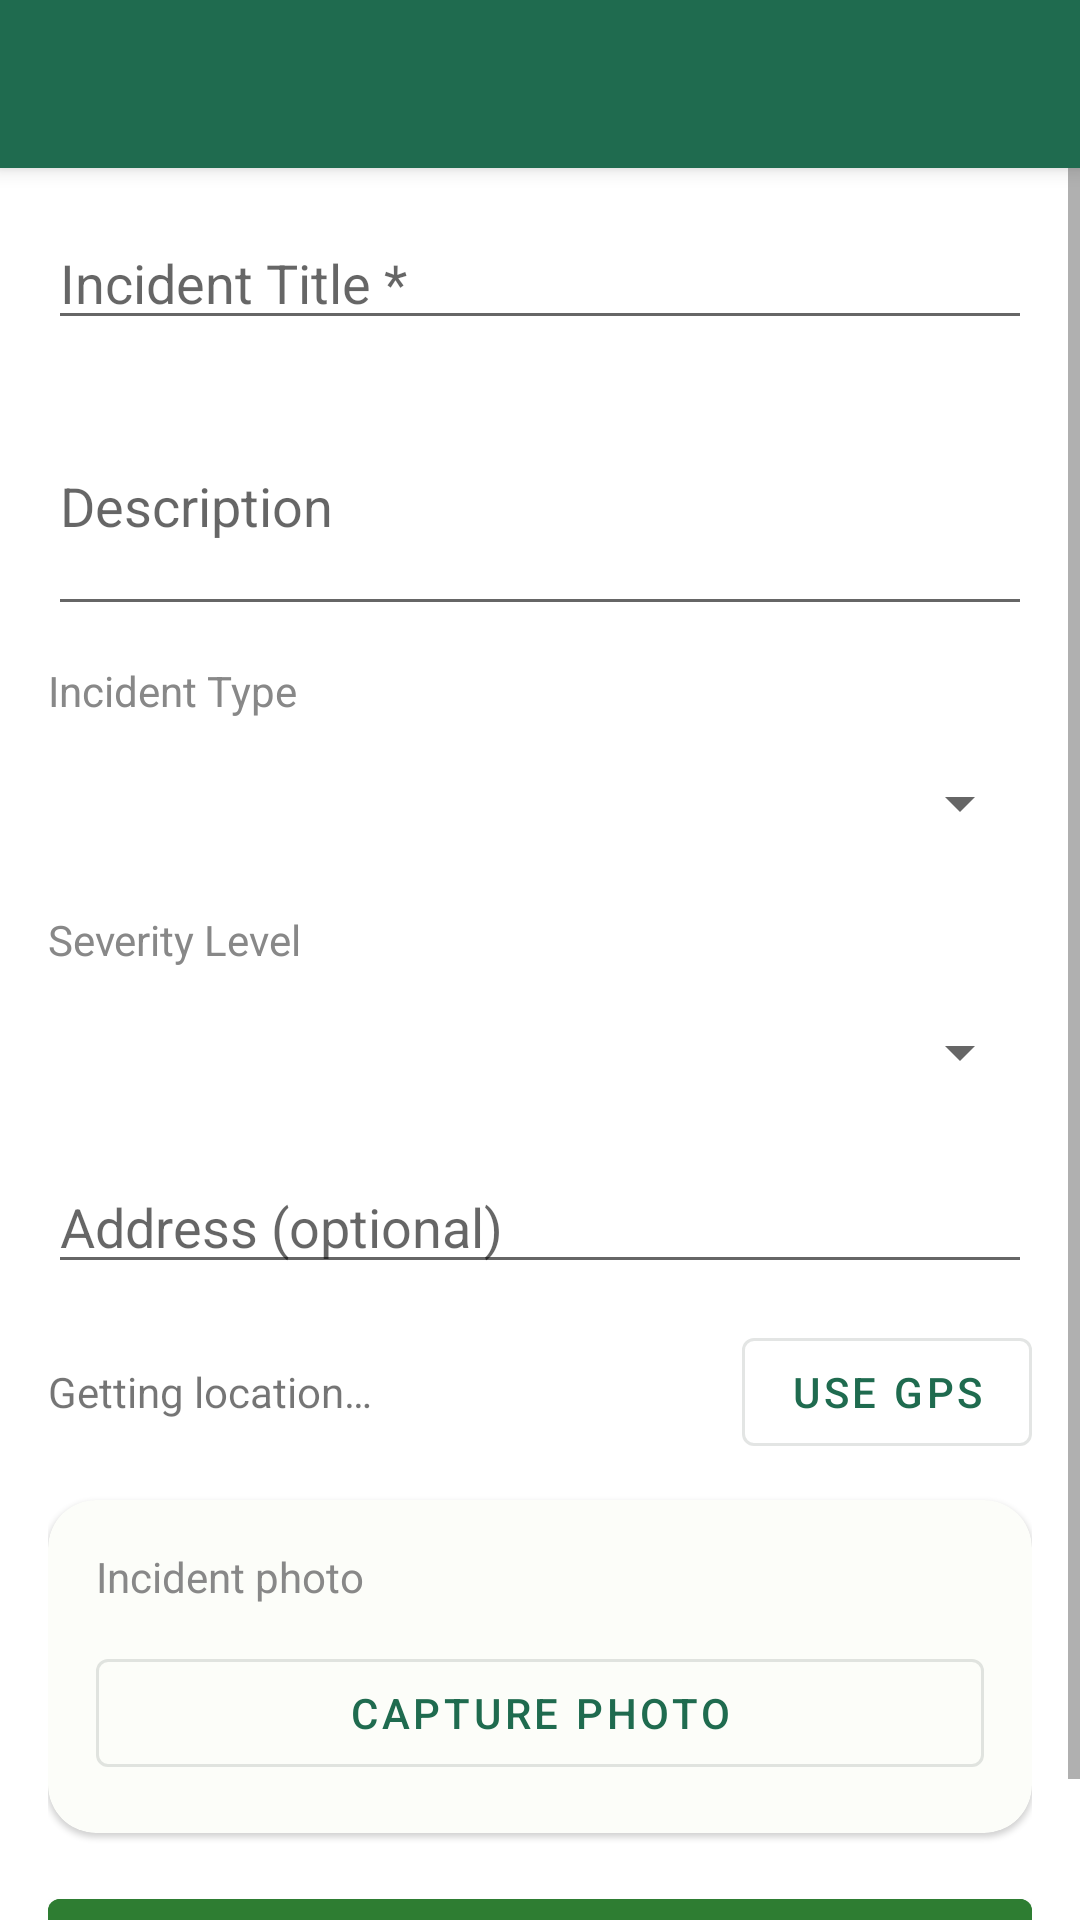

Here is an Android app screen rendered from its layout file. Give the layout XML and the strings, colors and styles it references.
<!-- AndroidManifest.xml: application theme Theme.GarbageCollection -->
<!-- res/layout/activity_create_incident.xml -->
<?xml version="1.0" encoding="utf-8"?>
<androidx.coordinatorlayout.widget.CoordinatorLayout xmlns:android="http://schemas.android.com/apk/res/android"
    xmlns:app="http://schemas.android.com/apk/res-auto"
    android:layout_width="match_parent"
    android:layout_height="match_parent"
    android:fitsSystemWindows="true">
    <com.google.android.material.appbar.AppBarLayout android:layout_width="match_parent" android:layout_height="wrap_content">
        <com.google.android.material.appbar.MaterialToolbar android:id="@+id/toolbar"
            android:layout_width="match_parent" android:layout_height="?attr/actionBarSize"
            android:background="?attr/colorPrimary" app:titleTextColor="#FFFFFF"
            app:navigationIconTint="#FFFFFF"/>
    </com.google.android.material.appbar.AppBarLayout>
    <ScrollView android:layout_width="match_parent" android:layout_height="match_parent"
        app:layout_behavior="@string/appbar_scrolling_view_behavior">
    <LinearLayout android:layout_width="match_parent" android:layout_height="wrap_content"
        android:orientation="vertical" android:padding="16dp">

        <com.google.android.material.textfield.TextInputEditText android:id="@+id/etTitle"
            android:layout_width="match_parent" android:layout_height="wrap_content"
            android:hint="@string/hint_incident_title_required" android:layout_marginBottom="12dp"/>

        <com.google.android.material.textfield.TextInputEditText android:id="@+id/etDescription"
            android:layout_width="match_parent" android:layout_height="wrap_content"
            android:hint="@string/hint_description" android:inputType="textMultiLine" android:minLines="3"
            android:layout_marginBottom="12dp"/>

        <TextView android:layout_width="wrap_content" android:layout_height="wrap_content"
            android:text="@string/label_incident_type" android:textSize="14sp" android:textColor="#888"
            android:layout_marginBottom="4dp"/>
        <Spinner android:id="@+id/spinnerType"
            android:layout_width="match_parent" android:layout_height="48dp"
            android:layout_marginBottom="12dp"/>

        <TextView android:layout_width="wrap_content" android:layout_height="wrap_content"
            android:text="@string/label_severity_level" android:textSize="14sp" android:textColor="#888"
            android:layout_marginBottom="4dp"/>
        <Spinner android:id="@+id/spinnerSeverity"
            android:layout_width="match_parent" android:layout_height="48dp"
            android:layout_marginBottom="12dp"/>

        <com.google.android.material.textfield.TextInputEditText android:id="@+id/etAddress"
            android:layout_width="match_parent" android:layout_height="wrap_content"
            android:hint="@string/hint_address_optional" android:layout_marginBottom="12dp"/>

        <LinearLayout android:layout_width="match_parent" android:layout_height="wrap_content"
            android:orientation="horizontal" android:gravity="center_vertical" android:layout_marginBottom="12dp">
            <TextView android:id="@+id/tvLocation" android:layout_width="0dp" android:layout_height="wrap_content"
                android:layout_weight="1" android:text="@string/label_getting_location" android:textSize="14sp"/>
            <com.google.android.material.button.MaterialButton android:id="@+id/btnUseCurrentLocation"
                android:layout_width="wrap_content" android:layout_height="wrap_content"
                android:text="@string/action_use_gps" style="@style/Widget.MaterialComponents.Button.OutlinedButton"/>
        </LinearLayout>

        <com.google.android.material.card.MaterialCardView
            android:layout_width="match_parent"
            android:layout_height="wrap_content"
            android:layout_marginBottom="16dp"
            app:cardCornerRadius="16dp">

            <LinearLayout
                android:layout_width="match_parent"
                android:layout_height="wrap_content"
                android:orientation="vertical"
                android:padding="16dp">

                <TextView
                    android:layout_width="wrap_content"
                    android:layout_height="wrap_content"
                    android:text="@string/label_incident_photo"
                    android:textColor="#888"
                    android:textSize="14sp" />

                <ImageView
                    android:id="@+id/ivPhotoPreview"
                    android:layout_width="match_parent"
                    android:layout_height="220dp"
                    android:layout_marginTop="12dp"
                    android:adjustViewBounds="true"
                    android:background="#ECEFF1"
                    android:contentDescription="@string/cd_incident_photo_preview"
                    android:scaleType="centerCrop"
                    android:visibility="gone" />

                <LinearLayout
                    android:layout_width="match_parent"
                    android:layout_height="wrap_content"
                    android:layout_marginTop="12dp"
                    android:orientation="horizontal">

                    <com.google.android.material.button.MaterialButton
                        android:id="@+id/btnCapturePhoto"
                        style="@style/Widget.MaterialComponents.Button.OutlinedButton"
                        android:layout_width="0dp"
                        android:layout_height="wrap_content"
                        android:layout_weight="1"
                        android:text="@string/action_capture_photo" />

                    <com.google.android.material.button.MaterialButton
                        android:id="@+id/btnRemovePhoto"
                        style="@style/Widget.MaterialComponents.Button.OutlinedButton"
                        android:layout_width="0dp"
                        android:layout_height="wrap_content"
                        android:layout_marginStart="12dp"
                        android:layout_weight="1"
                        android:text="@string/action_remove_photo"
                        android:textColor="#D32F2F"
                        android:visibility="gone"
                        app:strokeColor="#D32F2F" />
                </LinearLayout>
            </LinearLayout>
        </com.google.android.material.card.MaterialCardView>

        <com.google.android.material.button.MaterialButton android:id="@+id/btnSubmit"
            android:layout_width="match_parent" android:layout_height="wrap_content"
            android:text="@string/action_submit_report" android:backgroundTint="#2E7D32"/>
    </LinearLayout>
    </ScrollView>
</androidx.coordinatorlayout.widget.CoordinatorLayout>
<!-- resources referenced by this layout -->
<resources>
  <string name="action_capture_photo">Capture photo</string>
  <string name="action_remove_photo">Remove photo</string>
  <string name="action_submit_report">Submit Report</string>
  <string name="action_use_gps">Use GPS</string>
  <string name="cd_incident_photo_preview">Incident photo preview</string>
  <string name="hint_address_optional">Address (optional)</string>
  <string name="hint_description">Description</string>
  <string name="hint_incident_title_required">Incident Title *</string>
  <string name="label_getting_location">Getting location…</string>
  <string name="label_incident_photo">Incident photo</string>
  <string name="label_incident_type">Incident Type</string>
  <string name="label_severity_level">Severity Level</string>
  <style name="Theme.GarbageCollection" parent="Theme.MaterialComponents.DayNight.NoActionBar">
          <item name="colorPrimary">@color/brand_forest</item>
          <item name="colorPrimaryVariant">@color/brand_forest_dark</item>
          <item name="colorOnPrimary">@android:color/white</item>
          <item name="colorSecondary">@color/brand_sun</item>
          <item name="colorOnSecondary">#000000</item>
          <item name="colorSurface">@color/surface_card</item>
          <item name="colorOnSurface">@color/text_primary</item>
          <item name="android:statusBarColor">?attr/colorPrimaryVariant</item>
          <item name="android:navigationBarColor">@color/surface_background</item>
      </style>
  <color name="brand_forest">#1F6B4F</color>
  <color name="brand_forest_dark">#184C39</color>
  <color name="brand_sun">#E39A2B</color>
  <color name="surface_card">#FCFDF9</color>
  <color name="text_primary">#1E2E25</color>
  <color name="surface_background">#F3F7F1</color>
</resources>
